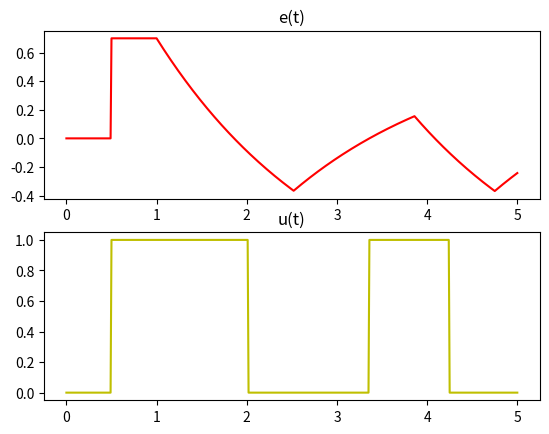

Python code for this plot:
import matplotlib.pyplot as plt
import numpy as np
from mpl_toolkits.mplot3d import Axes3D
#regulator dwupołożeniowy dla ruchu z przyspieszeniem (opóźnieniem)


def euler(a,y0,T,h,d):
    delay = 0.5 #czas opóźnienia
    wstecz =(int)(delay/h) #ile iteracji wstecz musimy wrócić(w liście błędów), gdy wyliczamy u(t)
    t=0
    time = []
    u=[]
    y=[]
    e = [] #błedy
    e_o = [] #opóźnione błędy
    u0 = 0
    i = 0 #licznik iteracji
    e_op = 0 #jest zerem dla pierwszych kilku iteracji
    while t<=T:
        e0 = d - y0
        e.append(e0)
        if (wstecz<=i):
            e_op = e[i-wstecz]
        e_o.append(e_op)
        if (e_op>0):
            u0=1
        if (e_op<=-0.1):
            u0=0
        time.append(t)
        y.append(y0)
        u.append(u0)
        y0 = y0+(y0*a+u0)*h
        t = t+h
        i+=1
    return y,u,time,e,e_o

if __name__ == "__main__":


    y,u,time,e,e_op = euler (-0.5,0.0,5,0.01,0.7)
    print(e)
    print(e_op)
    fig1 = plt.figure()
    ax2 = fig1.add_subplot(212)
    ax1 = fig1.add_subplot(211)
    ax2.plot(time,u,color = 'y')
    ax1.plot(time,e_op,color = 'r')
    ax1.set_title('e(t)')
    ax2.set_title('u(t)')
    plt.show()